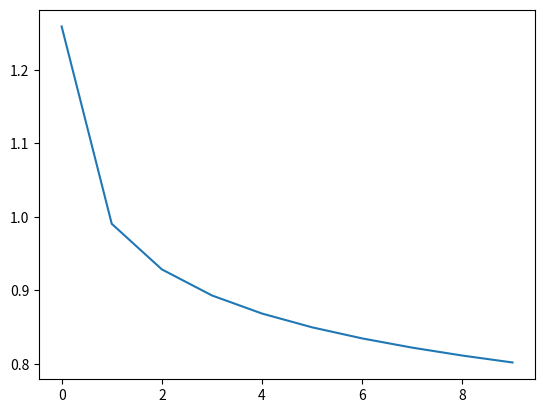

Here is the Python script that generated this plot:
import os
import sys
import numpy as np
from pylab import *
from math import *
import matplotlib
#matplotlib.use('Agg') # Must be before importing matplotlib.pyplot or pylab!
#matplotlib.pyplot.switch_backend('agg')
import matplotlib.pyplot as plt
import matplotlib.image as mpimg

aval = 0.1; bval = aval; cval = aval;
tvals = np.arange(10); T = len(tvals);
epsilonvals = np.zeros(T);
for t in tvals:
	epsilonvals[t] = pow(aval*(1+t/bval),-cval);

plt.plot(tvals,epsilonvals) 
plt.show();